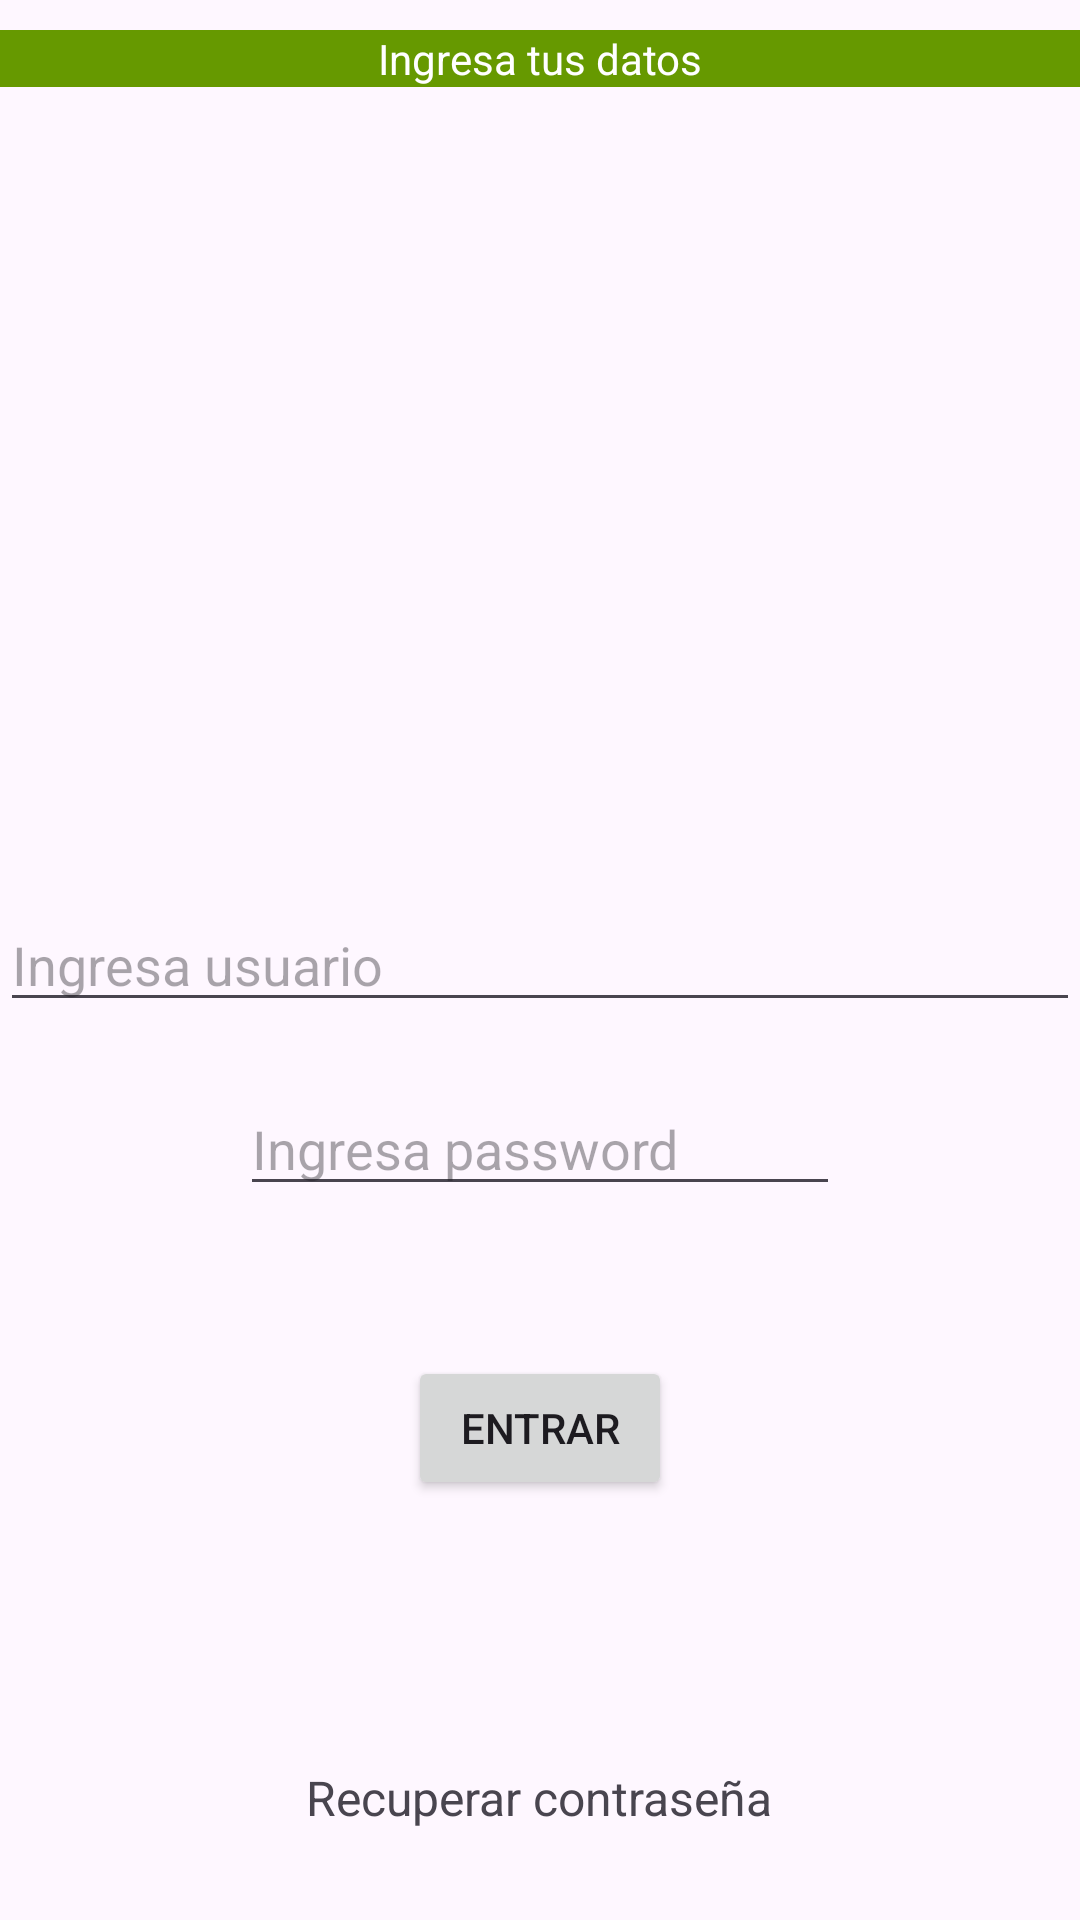

Produce the Android XML layout that renders to this screen, including the resource entries it uses.
<!-- AndroidManifest.xml: application theme Theme.AndroidBasic12 -->
<!-- res/layout/activity_relative_layout.xml -->
<?xml version="1.0" encoding="utf-8"?>
<RelativeLayout xmlns:android="http://schemas.android.com/apk/res/android"
    xmlns:app="http://schemas.android.com/apk/res-auto"
    xmlns:tools="http://schemas.android.com/tools"
    android:id="@+id/main"
    android:layout_width="match_parent"
    android:layout_height="match_parent"
    tools:context=".ejerciciosclase.ejercicio2.componentesgraficos.RelativeLayoutActivity">

    <TextView
        android:text="Ingresa tus datos"
        android:gravity="center"
        android:layout_marginTop="10dp"
        android:background="@android:color/holo_green_dark"
        android:textColor="@android:color/white"
        android:layout_width="match_parent"
        android:layout_height="wrap_content"/>

    <EditText
        android:id="@+id/etUser"
        android:hint="Ingresa usuario"
        android:layout_centerInParent="true"
        android:layout_width="400dp"
        android:layout_height="wrap_content"/>

    <EditText
        android:id="@+id/etEmail"
        android:hint="Ingresa password"
        android:layout_below="@+id/etUser"
        android:layout_marginTop="20dp"
        android:layout_centerHorizontal="true"
        android:layout_width="200dp"
        android:layout_height="wrap_content"/>

    <Button
        android:text="Entrar"
        android:textAllCaps="true"
        android:layout_centerHorizontal="true"
        android:layout_marginTop="50dp"
        android:layout_below="@id/etEmail"
        android:layout_width="wrap_content"
        android:layout_height="wrap_content"/>

    <TextView
        android:textSize="16sp"
        android:text="Recuperar contraseña"
        android:layout_alignParentBottom="true"
        android:layout_centerHorizontal="true"
        android:layout_marginBottom="30dp"
        android:layout_width="wrap_content"
        android:layout_height="wrap_content"/>

</RelativeLayout>
<!-- resources referenced by this layout -->
<resources>
  <style name="Theme.AndroidBasic12" parent="Base.Theme.AndroidBasic12" />
  <style name="Base.Theme.AndroidBasic12" parent="Theme.Material3.DayNight">
          
          
      </style>
</resources>
